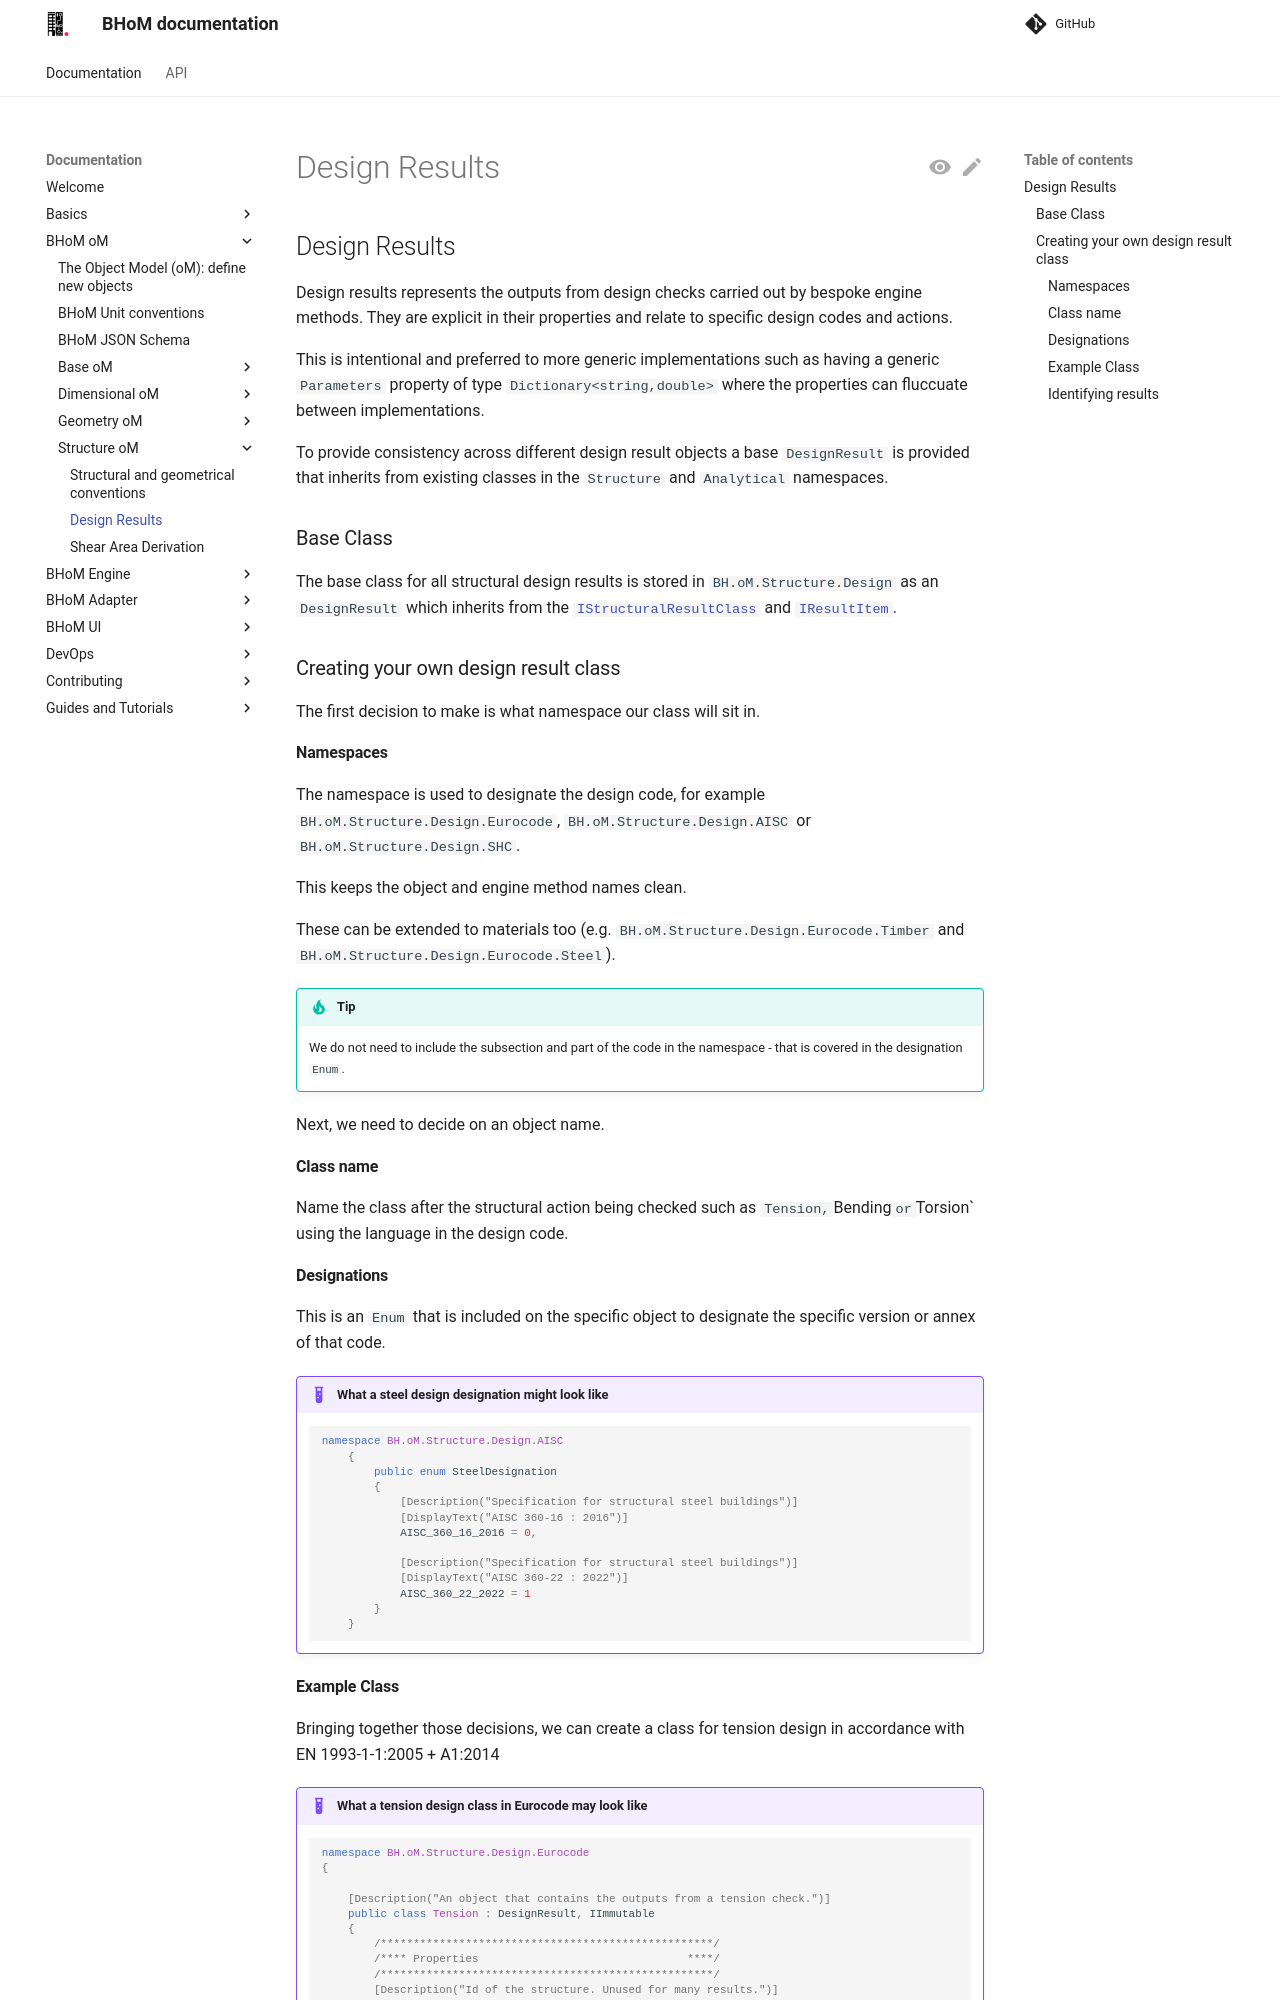

repository: BHoM/documentation · page: BHoM_oM/Structure_oM/Design-Results/index.html · generator: mkdocs

## Design Results
Design results represents the outputs from design checks carried out by bespoke engine methods. They are explicit in their properties and relate to specific design codes and actions. 

This is intentional and preferred to more generic implementations such as having a generic `Parameters` property of type `Dictionary<string,double>` where the properties can fluccuate between implementations.

To provide consistency across different design result objects a base `DesignResult` is provided that inherits from existing classes in the `Structure` and `Analytical` namespaces.

### Base Class
The base class for all structural design results is stored in `BH.oM.Structure.Design` as an `DesignResult` which inherits from the [`IStructuralResultClass`](https://github.com/BHoM/BHoM/blob/develop/Structure_oM/Results/IStructuralResult.cs) and [`IResultItem`](https://github.com/BHoM/BHoM/blob/cded0de0047171577144479fe8165684648f1ac3/Analytical_oM/Results/IResultItem.cs). 

### Creating your own design result class
The first decision to make is what namespace our class will sit in.

#### Namespaces
The namespace is used to designate the design code, for example `BH.oM.Structure.Design.Eurocode`, `BH.oM.Structure.Design.AISC` or `BH.oM.Structure.Design.SHC`.

This keeps the object and engine method names clean. 

These can be extended to materials too (e.g. `BH.oM.Structure.Design.Eurocode.Timber` and `BH.oM.Structure.Design.Eurocode.Steel`).

!!! tip

	We do not need to include the subsection and part of the code in the namespace - that is covered in the designation `Enum`.

Next, we need to decide on an object name.

#### Class name
Name the class after the structural action being checked such as `Tension, `Bending` or `Torsion` using the language in the design code. 

#### Designations
This is an `Enum` that is included on the specific object to designate the specific version or annex of that code.

!!! example "What a steel design designation might look like"
    ```c#
	namespace BH.oM.Structure.Design.AISC
		{
			public enum SteelDesignation
			{
				[Description("Specification for structural steel buildings")]
				[DisplayText("AISC 360-16 : 2016")]
				AISC_360_16_2016 = 0,

				[Description("Specification for structural steel buildings")]
				[DisplayText("AISC 360-22 : 2022")]
				AISC_360_22_2022 = 1    
			}
		}
    ```
